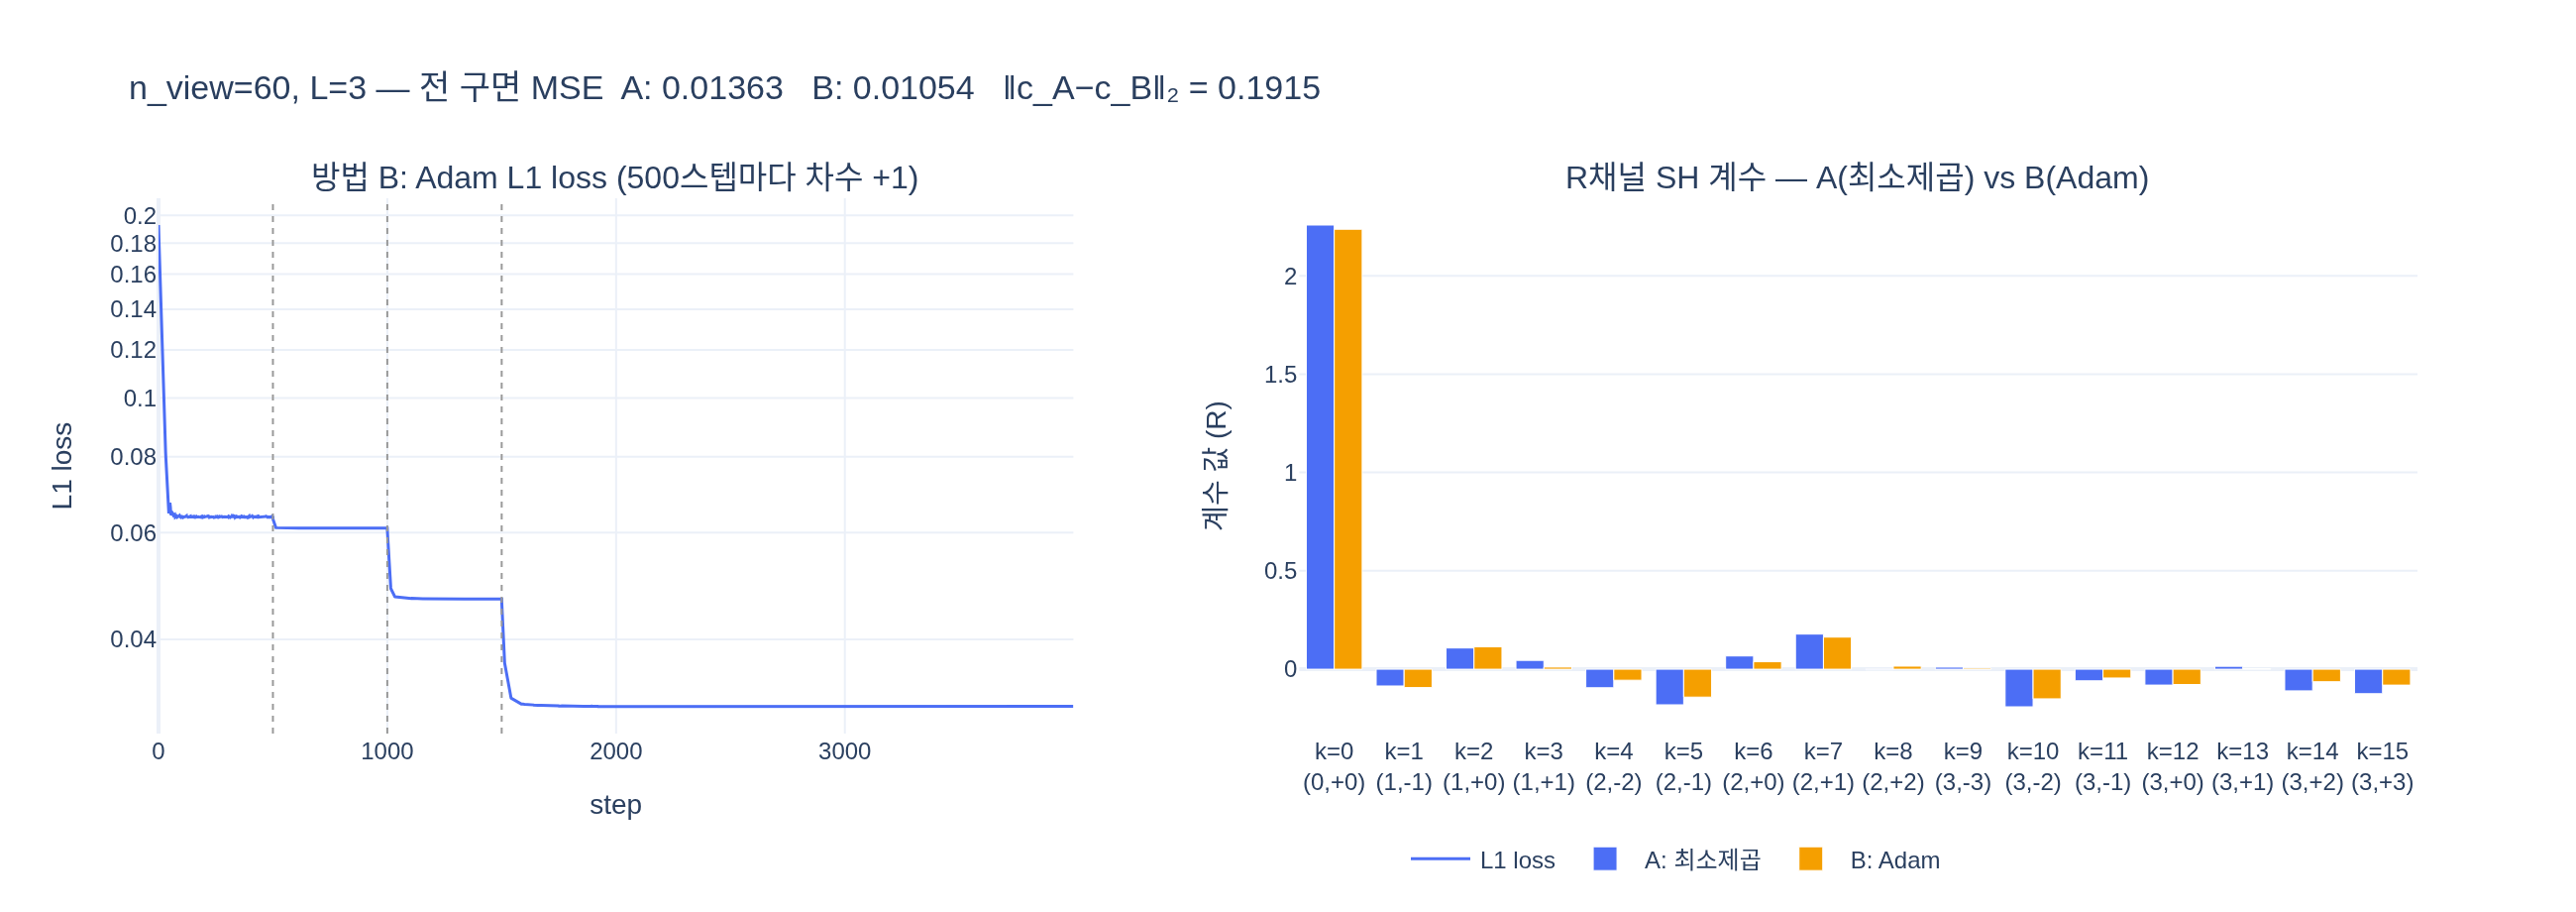

Generate this figure with Python:
# %% [markdown]
# # SH 계수를 관측으로부터 구하는 두 방법 — A: 최소제곱(닫힌 해) vs B: Adam 경사하강
#
# 정답 함수 $f^\star(\mathbf d)$(확산 기본색 + 광택 로브)를 $n_{\text{view}}$개 방향에서 관측하고,
# 3차 SH(16개 기저) 계수 $\mathbf c\in\mathbb R^{16\times 3}$를 두 방식으로 맞춘 뒤 비교한다.
#
# - **방법 A** — 최소제곱: $\min_{\mathbf c}\sum_j\|Y(\mathbf d_j)\mathbf c-f^\star(\mathbf d_j)\|^2$.
#   행렬 $A=[Y_k(\mathbf d_j)]\in\mathbb R^{n\times 16}$로 쓰면 $\min_{\mathbf c}\|A\mathbf c-\mathbf y\|^2$이고
#   정규방정식 $(A^\top A)\mathbf c=A^\top\mathbf y$의 해로 **한 번에** 구해진다.
# - **방법 B** — Adam: 3DGS 학습과 같은 설정(sh0/shN 학습률 분리, 차수 램프업, `+0.5`와 `clamp`, L1 손실)으로 반복 갱신.
#
# 필요 패키지: torch, numpy, plotly, kaleido

# %%
import math
import os

import torch
import torch.nn.functional as F
import plotly.graph_objects as go
from plotly.subplots import make_subplots

DEVICE = "cpu"
torch.manual_seed(0)
torch.set_printoptions(precision=4, sci_mode=False, linewidth=120)
HERE = os.path.dirname(os.path.abspath(__file__)) if "__file__" in globals() else os.getcwd()


def _show(fig):
    try:
        from IPython import get_ipython
        if get_ipython() is not None:  # VSCode 셀/Jupyter에서만 렌더링
            fig.show()
    except ImportError:
        pass


# %% [markdown]
# ## 1. 준비 — SH 기저, 구면 격자, 정답 함수 (노트북 4.2와 동일)

# %%
C0 = 0.28209479177387814  # Y₀⁰ = 1/(2√π)
LM = [(l, m) for l in range(4) for m in range(-l, l + 1)]


def sh_bases(dirs: torch.Tensor, degree: int) -> torch.Tensor:
    """단위 방향 dirs[..., 3] → SH 기저값 [..., (degree+1)²] (gsplat 순서·부호)."""
    x, y, z = dirs.unbind(-1)
    out = [torch.full_like(x, C0)]
    if degree >= 1:
        c = 0.4886025119029199
        out += [-c * y, c * z, -c * x]
    if degree >= 2:
        c1, c2, c3 = 1.0925484305920792, 0.31539156525252005, 0.5462742152960396
        out += [c1 * x * y, -c1 * y * z, c2 * (3 * z * z - 1), -c1 * x * z, c3 * (x * x - y * y)]
    if degree >= 3:
        c1, c2, c3, c4, c5 = 0.5900435899266435, 2.890611442640554, 0.4570457994644658, 0.3731763325901154, 1.445305721320277
        out += [-c1 * y * (3 * x * x - y * y), c2 * x * y * z, -c3 * y * (5 * z * z - 1), c4 * z * (5 * z * z - 3),
                -c3 * x * (5 * z * z - 1), c5 * z * (x * x - y * y), -c1 * x * (x * x - 3 * y * y)]
    return torch.stack(out, dim=-1)


def sphere_grid(n_theta=128, n_phi=256, device=DEVICE):
    """구면 (θ, φ) 격자 방향 d[nθ,nφ,3]와 적분 가중치 w = sinθ dθ dφ (Σw ≈ 4π)."""
    theta = (torch.arange(n_theta, device=device) + 0.5) * math.pi / n_theta
    phi = (torch.arange(n_phi, device=device) + 0.5) * 2 * math.pi / n_phi - math.pi
    th, ph = torch.meshgrid(theta, phi, indexing="ij")
    d = torch.stack([th.sin() * ph.cos(), th.sin() * ph.sin(), th.cos()], dim=-1)
    w = th.sin() * (math.pi / n_theta) * (2 * math.pi / n_phi)
    return d, w


def f_star(d: torch.Tensor) -> torch.Tensor:
    """정답 시점 의존 색: 기본색 + 한 방향으로의 넓은 광택 로브."""
    h = F.normalize(torch.tensor([-0.4, 0.6, 0.7], device=d.device), dim=0)
    spec = torch.clamp_min(d @ h, 0) ** 8
    base = torch.tensor([0.6, 0.35, 0.2], device=d.device)
    return base + 0.6 * spec[..., None]


dirs, w = sphere_grid()
B = sh_bases(dirs, 3)          # [128, 256, 16]
f_true = f_star(dirs)          # [128, 256, 3]


def sphere_mse(coeffs, degree=3):
    rec = torch.einsum("abk,kc->abc", B[..., :(degree + 1) ** 2], coeffs)
    return (((rec - f_true) ** 2) * w[..., None]).sum() / w.sum()


print("기저 텐서:", tuple(B.shape), " Σw =", round(w.sum().item(), 5), "(4π =", round(4 * math.pi, 5), ")")
# 출력: 기저 텐서: (128, 256, 16)  Σw = 12.56669 (4π = 12.56637 )

# %% [markdown]
# ## 2. 관측 60개 생성
#
# 카메라 60대가 서로 다른 방향에서 이 Gaussian을 본다고 가정한다. 관측은 $(\mathbf d_j, f^\star(\mathbf d_j))$ 쌍이다.
# $A$의 shape은 `[n_view, K]` = `[60, 16]`, 관측 행렬 $\mathbf y$는 `[60, 3]`이다.

# %%
n_view = 60
obs_d = F.normalize(torch.randn(n_view, 3, device=DEVICE), dim=-1)   # [60, 3]
obs_c = f_star(obs_d)                                                # [60, 3]
A = sh_bases(obs_d, 3)                                               # [60, 16]
print("A:", tuple(A.shape), " y:", tuple(obs_c.shape), " rank(A) =", torch.linalg.matrix_rank(A).item(),
      " cond(A) =", round(torch.linalg.cond(A).item(), 3))
# 출력: A: (60, 16)  y: (60, 3)  rank(A) = 16  cond(A) = 3.822

# %% [markdown]
# ## 3. 방법 A — 최소제곱 닫힌 해
#
# $$
# \hat{\mathbf c}_A=\arg\min_{\mathbf c}\|A\mathbf c-\mathbf y\|_F^2
# \;\;\Longleftrightarrow\;\;
# (A^\top A)\,\hat{\mathbf c}_A = A^\top\mathbf y
# $$
#
# $A^\top A$가 가역(rank $K$)이면 해는 유일하다. 두 가지로 풀어 같은지 확인한다:
# 1. 정규방정식을 직접 풀기 (`torch.linalg.solve`)
# 2. `torch.linalg.lstsq` — 내부적으로 QR(기본 driver `gelsy`) 또는 SVD(`gelsd`)를 써서 $A^\top A$를 만들지 않아 수치적으로 더 안정

# %%
AtA, Aty = A.T @ A, A.T @ obs_c
c_normal = torch.linalg.solve(AtA, Aty)                              # [16, 3]
c_lstsq = torch.linalg.lstsq(A, obs_c).solution                      # [16, 3]
print("정규방정식 vs lstsq 최대 차이:", f"{(c_normal - c_lstsq).abs().max().item():.2e}")
print("cond(A) =", f"{torch.linalg.cond(A).item():.3f}", "  cond(AᵀA) = cond(A)² =", f"{torch.linalg.cond(AtA).item():.3f}")
print("잔차 ‖Ac−y‖² (관측점) =", f"{((A @ c_lstsq - obs_c) ** 2).sum().item():.5f}",
      "  전 구면 MSE =", f"{sphere_mse(c_lstsq).item():.5f}")
# 출력: 정규방정식 vs lstsq 최대 차이: 6.18e-07
# 출력: cond(A) = 3.822   cond(AᵀA) = cond(A)² = 14.607
# 출력: 잔차 ‖Ac−y‖² (관측점) = 0.37959   전 구면 MSE = 0.01363

# %% [markdown]
# ## 4. 방법 B — Adam 경사하강 (3DGS 학습 방식 축소판)
#
# 노트북 셀과 같은 설정:
# - 파라미터를 `sh0`(DC, `[1,3]`)와 `shN`(나머지 15개, `[15,3]`)으로 나눠 학습률 `2.5e-2`, `2.5e-2/20`
# - 500스텝마다 사용 차수 +1 (3DGS의 `sh_degree_interval` 흉내) → 저차부터 먼저 수렴
# - 렌더러와 같은 `+0.5` 오프셋과 `clamp_min(0)`
# - **L1 손실** (3DGS의 광도 손실은 L1 + D-SSIM)
#
# Adam 한 스텝: $m\leftarrow\beta_1 m+(1-\beta_1)g,\; v\leftarrow\beta_2 v+(1-\beta_2)g^2,\;
# \theta\leftarrow\theta-\eta\,\hat m/(\sqrt{\hat v}+\epsilon)$ — 계수별로 스텝 크기가 정규화되어
# 크기 차이가 큰 SH 계수(DC ≫ 고차)에도 잘 맞는다.

# %%
import time

torch.manual_seed(1)
sh0 = torch.zeros(1, 3, device=DEVICE, requires_grad=True)
shN = torch.zeros(15, 3, device=DEVICE, requires_grad=True)
opt = torch.optim.Adam([{"params": [sh0], "lr": 2.5e-2}, {"params": [shN], "lr": 2.5e-2 / 20}])
hist = []
t0 = time.time()
N_STEPS = 4000
for step in range(N_STEPS):
    degree_to_use = min(step // 500, 3)
    Kd = (degree_to_use + 1) ** 2
    coeffs = torch.cat([sh0, shN], dim=0)                            # [16, 3]
    pred = torch.clamp_min(A[:, :Kd] @ coeffs[:Kd] + 0.5, 0.0)
    loss = F.l1_loss(pred, obs_c)
    opt.zero_grad(); loss.backward(); opt.step()
    hist.append(loss.item())

c_adam = torch.cat([sh0, shN], dim=0).detach().clone()
c_adam[0] += 0.5 / C0          # +0.5 오프셋을 DC 계수로 흡수 → f*와 직접 비교 가능 (0.5 = (0.5/C0)·Y₀⁰)
print(f"Adam {N_STEPS} 스텝, {time.time() - t0:.1f}s   L1 loss: 처음 {hist[0]:.4f} → 마지막 {hist[-1]:.5f}")
print("차수 전환 시점의 loss:", {s: round(hist[s], 5) for s in [499, 999, 1499, 1999, 2999, 3999]})
# 출력: Adam 4000 스텝, 1.6s   L1 loss: 처음 0.1928 → 마지막 0.03104
# 출력: 차수 전환 시점의 loss: {499: 0.06381, 999: 0.061, 1499: 0.04662, 1999: 0.03103, 2999: 0.03099, 3999: 0.03104}

# %% [markdown]
# ## 5. A vs B — 계수 벡터 차이와 전 구면 MSE
#
# 같은 60개 관측을 썼으니 B가 충분히 수렴하면 A와 가까워야 한다. 그러나 **정확히 같지는 않다**:
# A는 L2, B는 L1을 최소화하고(다른 목적함수 → 다른 최적점), B에는 `clamp`와 차수 램프업(고차 계수는
# 1500스텝 이후에야 학습)이 있다. 아래 손실 기록을 보면 B는 2000스텝 이후 0.031에서 평탄해져 L1 최적점에 수렴했으므로,
# 남는 차이는 "수렴 부족"이 아니라 주로 **L1 vs L2**에서 온다.

# %%
diff = c_adam - c_lstsq
print(f"‖c_A − c_B‖₂ = {diff.norm().item():.4f}   ‖c_A‖₂ = {c_lstsq.norm().item():.4f}   상대 오차 = {diff.norm().item() / c_lstsq.norm().item():.3%}")
print(f"전 구면 MSE   최소제곱(A): {sphere_mse(c_lstsq).item():.5f}   Adam(B): {sphere_mse(c_adam).item():.5f}")
print(f"관측점 L1     최소제곱(A): {F.l1_loss(A @ c_lstsq, obs_c).item():.5f}   Adam(B): {F.l1_loss(A @ c_adam, obs_c).item():.5f}")
print()
print(" k  (ℓ, m)      A(R)      B(R)     차이(R)")
for k, (l, m) in enumerate(LM):
    print(f"{k:2d}  ({l},{m:+d})  {c_lstsq[k, 0].item():9.4f} {c_adam[k, 0].item():9.4f} {diff[k, 0].item():9.4f}")
# 출력: ‖c_A − c_B‖₂ = 0.1915   ‖c_A‖₂ = 2.8642   상대 오차 = 6.685%
# 출력: 전 구면 MSE   최소제곱(A): 0.01363   Adam(B): 0.01054
# 출력: 관측점 L1     최소제곱(A): 0.03844   Adam(B): 0.03106
# 출력:
# 출력:  k  (ℓ, m)      A(R)      B(R)     차이(R)
# 출력:  0  (0,+0)     2.2578    2.2363   -0.0215
# 출력:  1  (1,-1)    -0.0852   -0.0934   -0.0082
# 출력:  2  (1,+0)     0.1078    0.1137    0.0059
# 출력:  3  (1,+1)     0.0450    0.0109   -0.0341
# 출력:  4  (2,-2)    -0.0942   -0.0559    0.0384
# 출력:  5  (2,-1)    -0.1808   -0.1418    0.0391
# 출력:  6  (2,+0)     0.0673    0.0379   -0.0294
# 출력:  7  (2,+1)     0.1785    0.1631   -0.0154
# 출력:  8  (2,+2)    -0.0031    0.0157    0.0187
# 출력:  9  (3,-3)     0.0107    0.0055   -0.0052
# 출력: 10  (3,-2)    -0.1910   -0.1504    0.0406
# 출력: 11  (3,-1)    -0.0589   -0.0446    0.0143
# 출력: 12  (3,+0)    -0.0806   -0.0777    0.0028
# 출력: 13  (3,+1)     0.0149    0.0030   -0.0119
# 출력: 14  (3,+2)    -0.1098   -0.0635    0.0463
# 출력: 15  (3,+3)    -0.1245   -0.0808    0.0436
# 해석: 관측점 L1은 B가 낮다(B는 L1을 직접 최소화). 이 시드에서는 전 구면 MSE도 B가 약간 낮은데,
#       A는 60개 관측점의 L2 오차만 최소화하다 고차 계수(k≥9)를 더 크게 잡아 관측 사이에서 과적합했고,
#       L1은 큰 잔차에 덜 끌려가 고차 계수가 작게 남았기 때문. 계수 크기 자체는 두 방법이 6.7% 차이로 근접한다.

# %% [markdown]
# ## 6. 관측 수와 조건수 — n = 8 / 20 / 60 / 300
#
# 관측이 $K=16$개보다 적으면 $A$는 rank $<16$ → $A^\top A$가 특이(singular)하고 최소제곱 해가 **유일하지 않다**
# (`lstsq`는 최소 노름 해를 돌려준다). 관측이 16개를 조금 넘는 수준이면 해는 유일하지만
# 조건수 $\kappa(A)=\sigma_{\max}/\sigma_{\min}$가 커져 노이즈에 민감하고, 관측 사이에서 고차 항이 요동(과적합)한다.
# 관측이 구면에 고르게 많이 퍼질수록 $A^\top A\to n\cdot\frac{1}{4\pi}I$에 가까워져(정규직교성) $\kappa\to 1$이다.

# %%
torch.manual_seed(2)
print("  n    rank  cond(A)     MSE(L=0)  MSE(L=1)  MSE(L=2)  MSE(L=3)")
for n in [8, 20, 60, 300]:
    d_n = F.normalize(torch.randn(n, 3, device=DEVICE), dim=-1)
    y_n = f_star(d_n)
    A_n = sh_bases(d_n, 3)
    cond = torch.linalg.cond(A_n).item()
    rank = torch.linalg.matrix_rank(A_n).item()
    mses = [sphere_mse(torch.linalg.lstsq(A_n[:, :(L + 1) ** 2], y_n).solution, L).item() for L in range(4)]
    print(f"{n:4d}  {rank:5d}  {cond:9.3f}    " + "  ".join(f"{v:.5f}" for v in mses))
# 출력:   n    rank  cond(A)     MSE(L=0)  MSE(L=1)  MSE(L=2)  MSE(L=3)
# 출력:    8      8      4.064    0.03176  0.03176  0.20677  0.37703
# 출력:   20     16     38.115    0.02874  0.02154  0.01425  0.02969
# 출력:   60     16      2.806    0.02855  0.02114  0.01355  0.00665
# 출력:  300     16      1.563    0.02859  0.02091  0.01204  0.00545
# 해석: n=8 → rank 8 < 16: 해가 유일하지 않고(최소 노름 해) L=2,3에서 MSE가 폭발(과적합). 이때 cond(A)는 8개의
#       0이 아닌 특이값만으로 계산되어 작아 보이므로 rank를 함께 봐야 한다.
#       n=20 → rank는 16이지만 cond=38로 나빠 L=3이 L=2보다 오히려 나쁘다(고차 과적합).
#       n=60, 300 → cond가 1에 가까워지며(직교성 회복) 차수가 높을수록 MSE가 단조 감소.

# %% [markdown]
# ## 7. 시각화 — 왼쪽: Adam 손실 곡선(log), 오른쪽: R채널 16개 계수 A vs B

# %%
fig = make_subplots(rows=1, cols=2, column_widths=[0.45, 0.55],
                    subplot_titles=("방법 B: Adam L1 loss (500스텝마다 차수 +1)", "R채널 SH 계수 — A(최소제곱) vs B(Adam)"))
fig.add_trace(go.Scatter(y=hist, mode="lines", name="L1 loss", line=dict(color="#4C6EF5", width=1.5)), row=1, col=1)
for s in [500, 1000, 1500]:
    fig.add_vline(x=s, line=dict(color="#999", dash="dot", width=1), row=1, col=1)
fig.update_yaxes(type="log", title_text="L1 loss", row=1, col=1)
fig.update_xaxes(title_text="step", row=1, col=1)

labels = [f"k={k}<br>({l},{m:+d})" for k, (l, m) in enumerate(LM)]
fig.add_trace(go.Bar(x=labels, y=c_lstsq[:, 0].tolist(), name="A: 최소제곱", marker_color="#4C6EF5"), row=1, col=2)
fig.add_trace(go.Bar(x=labels, y=c_adam[:, 0].tolist(), name="B: Adam", marker_color="#F59F00"), row=1, col=2)
fig.update_yaxes(title_text="계수 값 (R)", row=1, col=2)
fig.update_layout(barmode="group", width=1300, height=460, template="plotly_white",
                  legend=dict(orientation="h", y=-0.18, x=0.55),
                  title_text=f"n_view=60, L=3 — 전 구면 MSE  A: {sphere_mse(c_lstsq).item():.5f}   B: {sphere_mse(c_adam).item():.5f}   "
                             f"‖c_A−c_B‖₂ = {diff.norm().item():.4f}")
_show(fig)
png_path = os.path.join(HERE, "expy.png")
fig.write_image(png_path, scale=2)
print("저장:", png_path)
# 출력: 저장: /home/sungwoo/projects/swcho/gsplat/fm/sh/.fm/hints/0088e583-f26b-454a-8e24-9dfbc92044c7/expy.png

# %% [markdown]
# ## 정리
#
# | | 방법 A: 최소제곱 | 방법 B: Adam |
# |---|---|---|
# | 문제 | $\min\|A\mathbf c-\mathbf y\|^2$ — 선형·볼록 | $\min \text{L1}(\max(0, A\mathbf c+0.5), \mathbf y)$ — 비선형(clamp) |
# | 풀이 | 정규방정식/QR/SVD, 한 번에 | 수천 스텝 반복 |
# | 유일성 | rank$(A)=K$이면 유일 | 국소해 가능(여기선 볼록에 가까워 A와 근접) |
# | 3DGS에서 | 불가능 — 렌더러(스플래팅·알파 합성)가 비선형이고 픽셀 하나에 여러 Gaussian이 섞임 | 실제 사용 — 위치·크기·불투명도와 **공동** 최적화, 수백만 Gaussian을 미니배치 SGD로 |
# | 관측 부족 시 | rank 부족 → 해 불유일, 고차 과적합 | 마찬가지로 과적합(정규화 없음); 차수 램프업이 약한 완화 |
